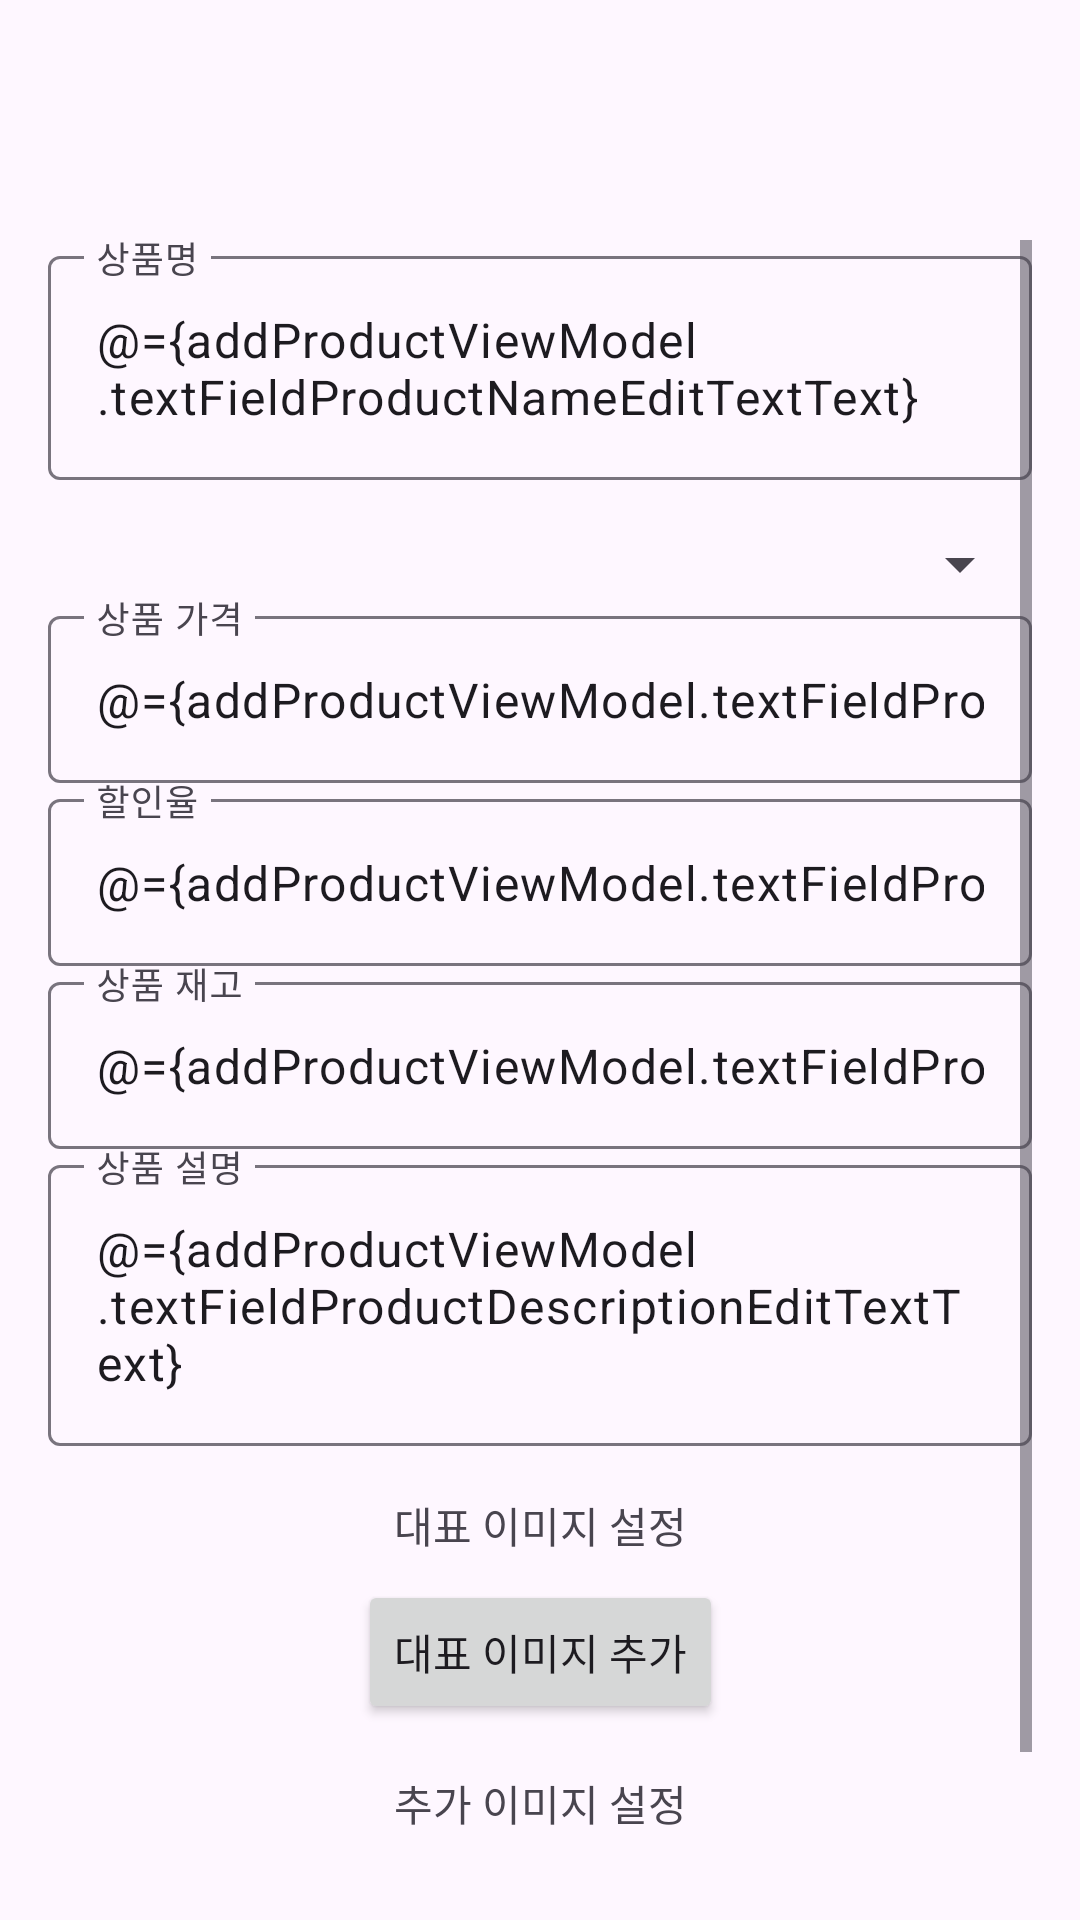

Write the Android layout XML for this screen, with the resource values it uses.
<!-- AndroidManifest.xml: application theme Theme.ShoppingMallService5teamseller -->
<!-- res/layout/fragment_add_product.xml -->
<layout xmlns:android="http://schemas.android.com/apk/res/android"
    xmlns:app="http://schemas.android.com/apk/res-auto"
    xmlns:tools="http://schemas.android.com/tools">

    <data>
        <variable
            name="addProductViewModel"
            type="com.lion.judamie_seller.viewmodel.AddProductViewModel" />
    </data>

    <androidx.constraintlayout.widget.ConstraintLayout
        android:layout_width="match_parent"
        android:layout_height="match_parent"
        android:padding="16dp"
        tools:context=".AddProductFragment">

        
        <com.google.android.material.appbar.MaterialToolbar
            android:id="@+id/toolbar"
            android:layout_width="match_parent"
            android:layout_height="wrap_content"
            app:titleCentered="true"
            app:navigationIcon="@drawable/arrow_back_24px"
            app:onNavigationClickAddProduct="@{addProductViewModel.addProductFragment}"
            app:layout_constraintTop_toTopOf="parent"
            app:layout_constraintStart_toStartOf="parent"
            app:layout_constraintEnd_toEndOf="parent" />

        <ProgressBar
            android:id="@+id/loadingIndicator"
            android:layout_width="wrap_content"
            android:layout_height="wrap_content"
            android:visibility="gone"
            style="?android:attr/progressBarStyleLarge"
            app:layout_constraintTop_toBottomOf="@id/toolbar"
            app:layout_constraintStart_toStartOf="parent"
            app:layout_constraintEnd_toEndOf="parent"
            android:layout_marginTop="16dp"/>

        
        <ScrollView
            android:layout_width="0dp"
            android:layout_height="0dp"
            app:layout_constraintTop_toBottomOf="@id/toolbar"
            app:layout_constraintStart_toStartOf="parent"
            app:layout_constraintEnd_toEndOf="parent"
            app:layout_constraintBottom_toBottomOf="parent">

            <androidx.constraintlayout.widget.ConstraintLayout
                android:layout_width="match_parent"
                android:layout_height="wrap_content">

                
                <com.google.android.material.textfield.TextInputLayout
                    android:id="@+id/textInputProductName"
                    android:layout_width="0dp"
                    android:layout_height="wrap_content"
                    android:hint="상품명"
                    app:layout_constraintTop_toTopOf="parent"
                    app:layout_constraintStart_toStartOf="parent"
                    app:layout_constraintEnd_toEndOf="parent">

                    <com.google.android.material.textfield.TextInputEditText
                        android:id="@+id/editTextProductName"
                        android:layout_width="match_parent"
                        android:layout_height="wrap_content"
                        android:text="@={addProductViewModel.textFieldProductNameEditTextText}" />
                </com.google.android.material.textfield.TextInputLayout>

                <Spinner
                    android:id="@+id/spinnerCategory"
                    android:layout_width="0dp"
                    android:layout_height="wrap_content"
                    android:layout_marginTop="16dp"
                    android:layout_marginBottom="8dp"
                    app:layout_constraintTop_toBottomOf="@id/textInputProductName"
                    app:layout_constraintStart_toStartOf="parent"
                    app:layout_constraintEnd_toEndOf="parent" />

                
                <com.google.android.material.textfield.TextInputLayout
                    android:id="@+id/textInputPrice"
                    android:layout_width="0dp"
                    android:layout_height="wrap_content"
                    android:hint="상품 가격"
                    app:endIconMode="clear_text"
                    app:layout_constraintTop_toBottomOf="@id/spinnerCategory"
                    app:layout_constraintStart_toStartOf="parent"
                    app:layout_constraintEnd_toEndOf="parent">

                    <com.google.android.material.textfield.TextInputEditText
                        android:id="@+id/editTextPrice"
                        android:layout_width="match_parent"
                        android:layout_height="wrap_content"
                        android:inputType="number"
                        android:text="@={addProductViewModel.textFieldProductPriceEditTextText}" />
                </com.google.android.material.textfield.TextInputLayout>

                
                <com.google.android.material.textfield.TextInputLayout
                    android:id="@+id/textInputDiscount"
                    android:layout_width="0dp"
                    android:layout_height="wrap_content"
                    android:hint="할인율"
                    app:endIconMode="clear_text"
                    app:layout_constraintTop_toBottomOf="@id/textInputPrice"
                    app:layout_constraintStart_toStartOf="parent"
                    app:layout_constraintEnd_toEndOf="parent">

                    <com.google.android.material.textfield.TextInputEditText
                        android:id="@+id/editTextDiscount"
                        android:layout_width="match_parent"
                        android:layout_height="wrap_content"
                        android:inputType="numberDecimal"
                        android:text="@={addProductViewModel.textFieldProductDiscountRateEditTextText}" />
                </com.google.android.material.textfield.TextInputLayout>

                
                <com.google.android.material.textfield.TextInputLayout
                    android:id="@+id/textInputStock"
                    android:layout_width="0dp"
                    android:layout_height="wrap_content"
                    android:hint="상품 재고"
                    app:endIconMode="clear_text"
                    app:layout_constraintTop_toBottomOf="@id/textInputDiscount"
                    app:layout_constraintStart_toStartOf="parent"
                    app:layout_constraintEnd_toEndOf="parent">

                    <com.google.android.material.textfield.TextInputEditText
                        android:id="@+id/editTextStock"
                        android:layout_width="match_parent"
                        android:layout_height="wrap_content"
                        android:inputType="number"
                        android:text="@={addProductViewModel.textFieldProductStockEditTextText}" />
                </com.google.android.material.textfield.TextInputLayout>

                
                <com.google.android.material.textfield.TextInputLayout
                    android:id="@+id/textInputDescription"
                    android:layout_width="0dp"
                    android:layout_height="wrap_content"
                    android:hint="상품 설명"
                    app:endIconMode="clear_text"
                    app:layout_constraintTop_toBottomOf="@id/textInputStock"
                    app:layout_constraintStart_toStartOf="parent"
                    app:layout_constraintEnd_toEndOf="parent">

                    <com.google.android.material.textfield.TextInputEditText
                        android:id="@+id/editTextDescription"
                        android:layout_width="match_parent"
                        android:layout_height="wrap_content"
                        android:inputType="textMultiLine"
                        android:text="@={addProductViewModel.textFieldProductDescriptionEditTextText}" />
                </com.google.android.material.textfield.TextInputLayout>

                
                <TextView
                    android:id="@+id/textViewMainImageTitle"
                    android:layout_width="wrap_content"
                    android:layout_height="wrap_content"
                    android:text="대표 이미지 설정"
                    app:layout_constraintTop_toBottomOf="@id/textInputDescription"
                    app:layout_constraintStart_toStartOf="parent"
                    app:layout_constraintEnd_toEndOf="parent"
                    android:layout_marginTop="16dp" />

                
                <Button
                    android:id="@+id/buttonAddMainImage"
                    android:layout_width="wrap_content"
                    android:layout_height="wrap_content"
                    android:text="대표 이미지 추가"
                    app:layout_constraintTop_toBottomOf="@id/textViewMainImageTitle"
                    app:layout_constraintStart_toStartOf="parent"
                    app:layout_constraintEnd_toEndOf="parent"
                    android:layout_marginTop="8dp" />

                <androidx.recyclerview.widget.RecyclerView
                    android:id="@+id/recyclerViewMainImages"
                    android:layout_width="0dp"
                    android:layout_height="wrap_content"
                    app:layout_constraintTop_toBottomOf="@id/buttonAddMainImage"
                    app:layout_constraintStart_toStartOf="parent"
                    app:layout_constraintEnd_toEndOf="parent"
                    tools:listitem="@layout/item_image_setting" />

                
                <TextView
                    android:id="@+id/textViewSubImageTitle"
                    android:layout_width="wrap_content"
                    android:layout_height="wrap_content"
                    android:text="추가 이미지 설정"
                    app:layout_constraintTop_toBottomOf="@id/recyclerViewMainImages"
                    app:layout_constraintStart_toStartOf="parent"
                    app:layout_constraintEnd_toEndOf="parent"
                    android:layout_marginTop="16dp" />

                
                <Button
                    android:id="@+id/buttonAddAdditionalImage"
                    android:layout_width="wrap_content"
                    android:layout_height="wrap_content"
                    android:text="추가 이미지 추가"
                    app:layout_constraintTop_toBottomOf="@id/textViewSubImageTitle"
                    app:layout_constraintStart_toStartOf="parent"
                    app:layout_constraintEnd_toEndOf="parent"
                    android:layout_marginTop="8dp" />

                <androidx.recyclerview.widget.RecyclerView
                    android:id="@+id/recyclerViewSubImages"
                    android:layout_width="0dp"
                    android:layout_height="wrap_content"
                    android:scrollbars="horizontal"
                    app:layout_constraintTop_toBottomOf="@id/buttonAddAdditionalImage"
                    app:layout_constraintStart_toStartOf="parent"
                    app:layout_constraintEnd_toEndOf="parent"
                    tools:listitem="@layout/item_additional_image_setting" />

            </androidx.constraintlayout.widget.ConstraintLayout>
        </ScrollView>
    </androidx.constraintlayout.widget.ConstraintLayout>
</layout>
<!-- res/layout/item_image_setting.xml (included above) -->
<?xml version="1.0" encoding="utf-8"?>
<layout xmlns:android="http://schemas.android.com/apk/res/android"
    xmlns:app="http://schemas.android.com/apk/res-auto">

    <data>
        <variable
            name="imageData"
            type="com.lion.judamie_seller.model.ImageData" />
    </data>

    <androidx.constraintlayout.widget.ConstraintLayout
        android:layout_width="match_parent"
        android:layout_height="wrap_content"
        android:padding="16dp">

        <ImageView
            android:id="@+id/imageViewPreview"
            android:layout_width="128dp"
            android:layout_height="128dp"
            android:layout_marginEnd="8dp"
            android:scaleType="centerCrop"
            android:src="@drawable/ic_image_placeholder"
            app:imageUrl="@{imageData.imageUrl}"
            app:layout_constraintEnd_toStartOf="@id/buttonRemoveImage"
            app:layout_constraintStart_toStartOf="parent"
            app:layout_constraintTop_toTopOf="parent"
            app:layout_constraintBottom_toBottomOf="parent" />

        <Button
            android:id="@+id/buttonRemoveImage"
            android:layout_width="wrap_content"
            android:layout_height="wrap_content"
            android:background="@drawable/image_delete_button"
            app:layout_constraintStart_toEndOf="@id/imageViewPreview"
            app:layout_constraintTop_toTopOf="@id/imageViewPreview"
            app:layout_constraintBottom_toBottomOf="@id/imageViewPreview"
            app:layout_constraintEnd_toEndOf="parent" />

    </androidx.constraintlayout.widget.ConstraintLayout>
</layout>
<!-- res/layout/item_additional_image_setting.xml (included above) -->
<?xml version="1.0" encoding="utf-8"?>
<layout xmlns:android="http://schemas.android.com/apk/res/android"
    xmlns:app="http://schemas.android.com/apk/res-auto">

    <data>
        <variable
            name="imageData"
            type="com.lion.judamie_seller.model.ImageData" />
    </data>

    <androidx.constraintlayout.widget.ConstraintLayout
        android:layout_width="match_parent"
        android:layout_height="wrap_content">

        
        <ImageView
            android:id="@+id/imageViewAdditionalImage"
            android:layout_width="128dp"
            android:layout_height="128dp"
            android:scaleType="centerCrop"
            app:imageUrl="@{imageData.imageUrl}"
            app:layout_constraintEnd_toStartOf="@id/buttonRemoveAdditionalImage"
            app:layout_constraintStart_toStartOf="parent"
            app:layout_constraintTop_toTopOf="parent"
            app:layout_constraintBottom_toBottomOf="parent" />

        
        <Button
            android:id="@+id/buttonRemoveAdditionalImage"
            android:layout_width="wrap_content"
            android:layout_height="wrap_content"
            android:background="@drawable/image_delete_button"
            app:layout_constraintTop_toTopOf="parent"
            app:layout_constraintStart_toEndOf="@id/imageViewAdditionalImage"
            android:layout_marginStart="8dp" />

    </androidx.constraintlayout.widget.ConstraintLayout>
</layout>
<!-- resources referenced by this layout -->
<resources>
  <!-- drawable ic_image_placeholder: vector/xml drawable (drawable, 5436 chars, omitted) -->
  <!-- drawable image_delete_button (drawable) -->
  <vector xmlns:android="http://schemas.android.com/apk/res/android"
      android:width="57dp"
      android:height="40dp"
      android:viewportWidth="57"
      android:viewportHeight="40">
    <group>
      <clip-path
          android:pathData="M20,0L37,0A20,20 0,0 1,57 20L57,20A20,20 0,0 1,37 40L20,40A20,20 0,0 1,0 20L0,20A20,20 0,0 1,20 0z"/>
      <path
          android:pathData="M26.395,15.047L28.507,18.677L30.619,15.047H32.595L29.587,19.976L32.67,25H30.674L28.507,21.302L26.34,25H24.337L27.427,19.976L24.412,15.047H26.395Z"
          android:fillColor="#65558F"/>
    </group>
    <path
        android:strokeWidth="1"
        android:pathData="M20,0.5L37,0.5A19.5,19.5 0,0 1,56.5 20L56.5,20A19.5,19.5 0,0 1,37 39.5L20,39.5A19.5,19.5 0,0 1,0.5 20L0.5,20A19.5,19.5 0,0 1,20 0.5z"
        android:fillColor="#00000000"
        android:strokeColor="#79747E"/>
  </vector>
  <style name="Theme.ShoppingMallService5teamseller" parent="Base.Theme.ShoppingMallService5teamseller" />
  <style name="Base.Theme.ShoppingMallService5teamseller" parent="Theme.Material3.DayNight.NoActionBar">
          
          
      </style>
</resources>
